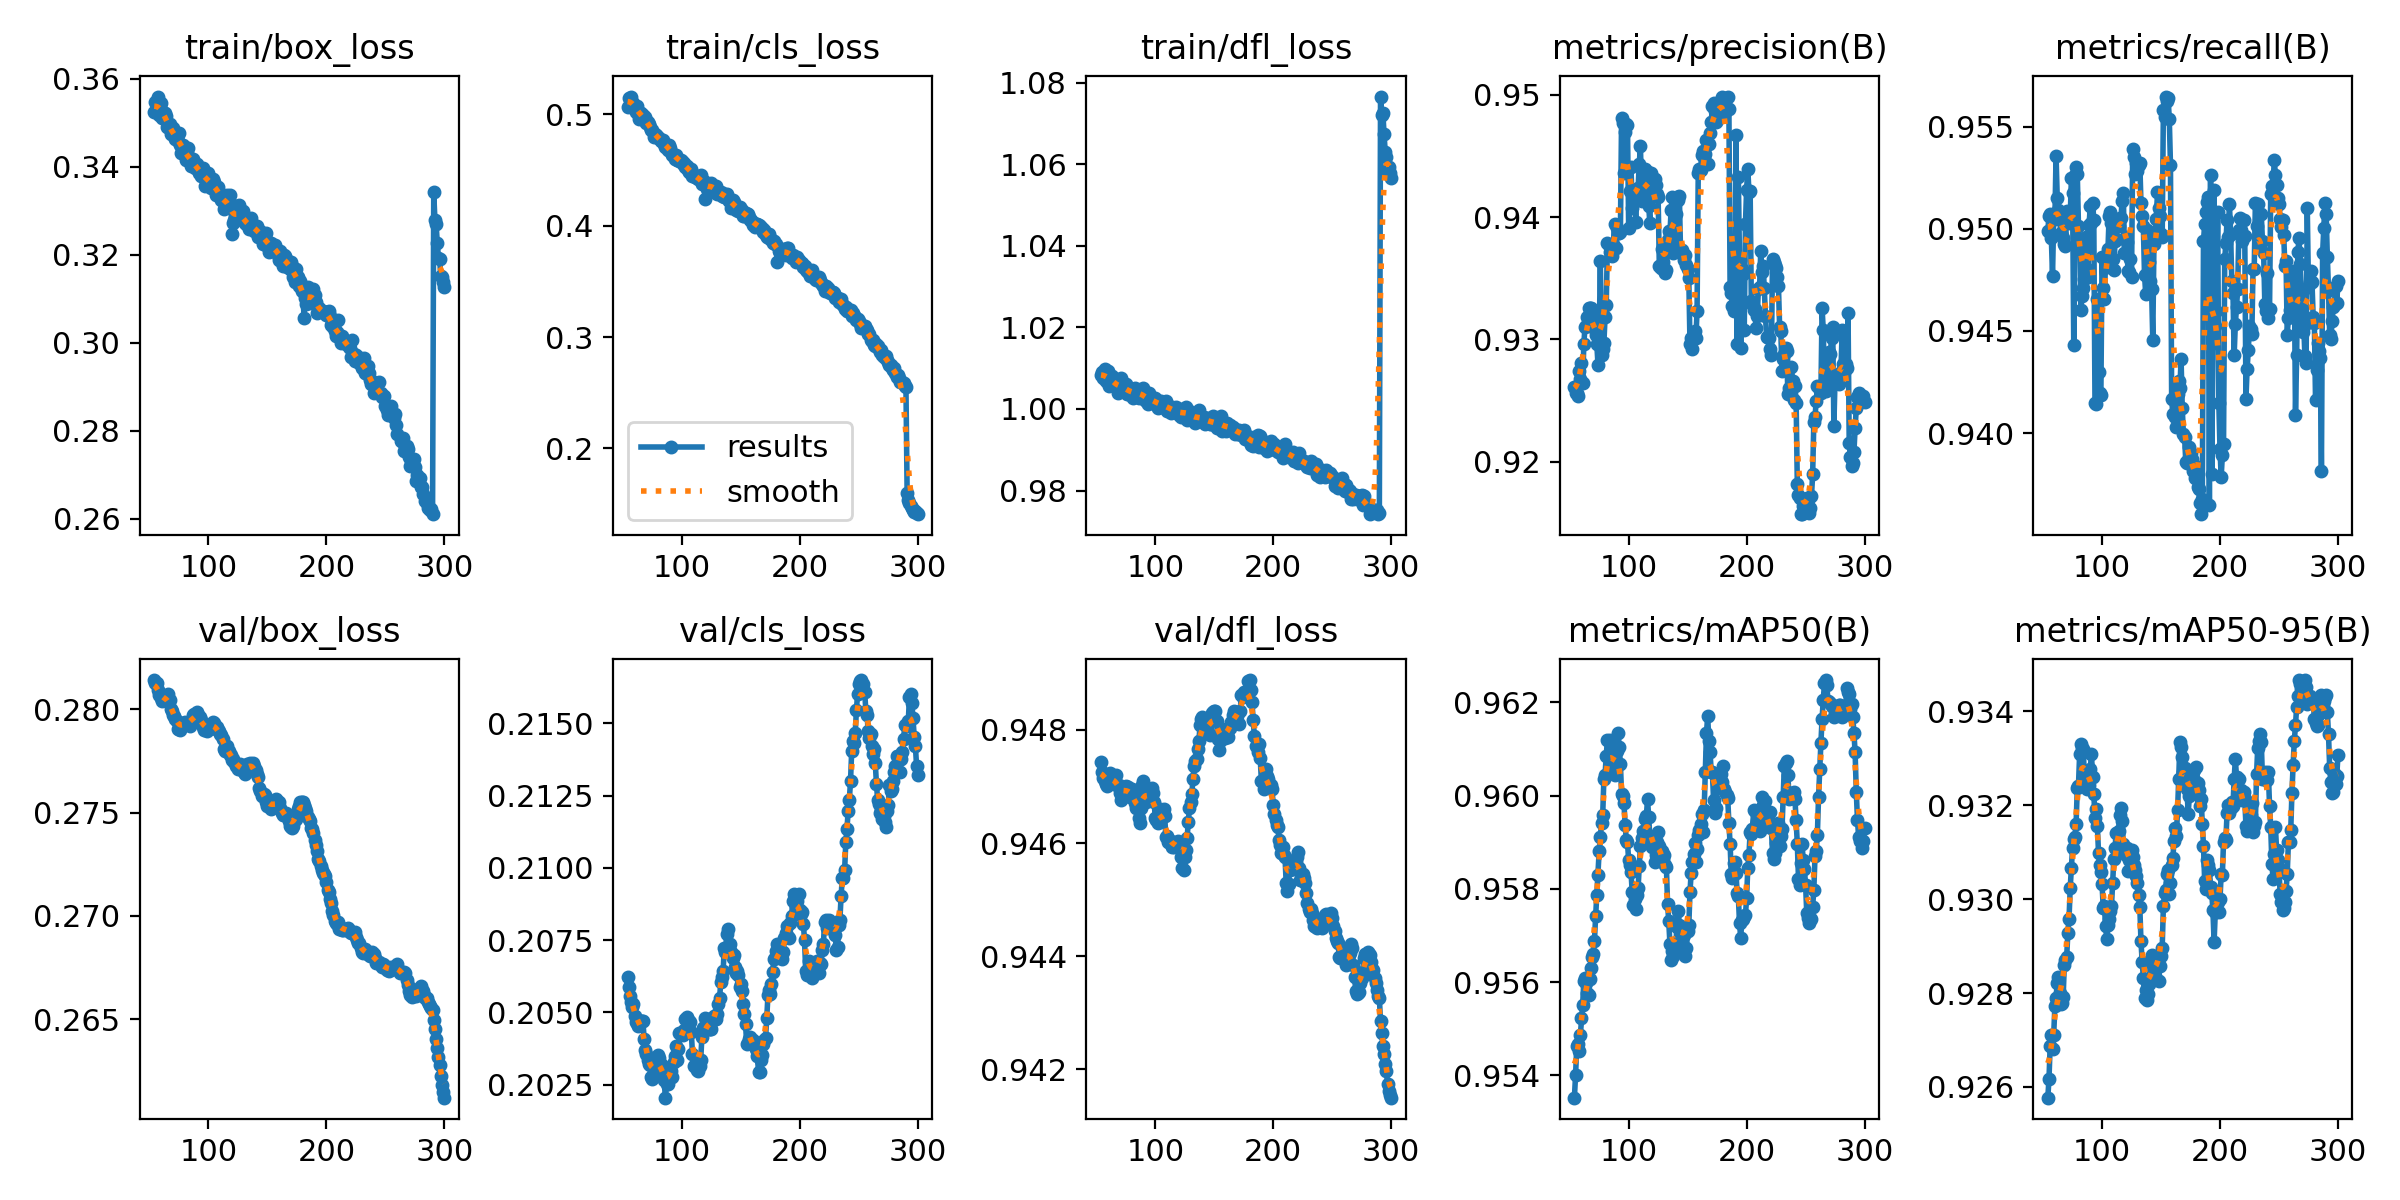

Data behind this chart, as committed beside it:
epoch, time, train/box_loss, train/cls_loss, train/dfl_loss, metrics/precision(B), metrics/recall(B), metrics/mAP50(B), metrics/mAP50-95(B), val/box_loss, val/cls_loss, val/dfl_loss, lr/pg0, lr/pg1, lr/pg2
54, 452.7, 0.3524, 0.5068, 1.008, 0.9261, 0.9499, 0.9535, 0.9258, 0.2814, 0.2062, 0.9474, 0.008251, 0.008251, 0.008251
55, 873.2, 0.3548, 0.5148, 1.009, 0.9256, 0.9506, 0.954, 0.9262, 0.2813, 0.2059, 0.9473, 0.008218, 0.008218, 0.008218
56, 1291, 0.3538, 0.5132, 1.008, 0.9256, 0.9507, 0.9546, 0.9269, 0.2812, 0.2056, 0.9472, 0.008185, 0.008185, 0.008185
57, 1708, 0.3559, 0.5159, 1.01, 0.9254, 0.9496, 0.9547, 0.9271, 0.2809, 0.2054, 0.9471, 0.008152, 0.008152, 0.008152
58, 2126, 0.3518, 0.5089, 1.007, 0.9274, 0.9477, 0.9545, 0.9268, 0.2807, 0.2052, 0.947, 0.008119, 0.008119, 0.008119
59, 2543, 0.3536, 0.51, 1.007, 0.9268, 0.9506, 0.9549, 0.9271, 0.2807, 0.2053, 0.947, 0.008086, 0.008086, 0.008086
60, 2960, 0.3545, 0.506, 1.009, 0.928, 0.9505, 0.9552, 0.9277, 0.2805, 0.2049, 0.947, 0.008053, 0.008053, 0.008053
61, 3377, 0.351, 0.5021, 1.006, 0.9264, 0.9536, 0.9555, 0.9279, 0.2804, 0.2047, 0.9472, 0.00802, 0.00802, 0.00802
62, 3795, 0.3521, 0.5077, 1.008, 0.9296, 0.9515, 0.956, 0.9282, 0.2806, 0.2046, 0.9472, 0.007987, 0.007987, 0.007987
63, 4217, 0.3523, 0.5029, 1.008, 0.9311, 0.9509, 0.9561, 0.9283, 0.2805, 0.2045, 0.9472, 0.007954, 0.007954, 0.007954
64, 4632, 0.3515, 0.4955, 1.007, 0.9311, 0.9505, 0.956, 0.928, 0.2805, 0.2046, 0.9471, 0.007921, 0.007921, 0.007921
65, 5048, 0.3491, 0.5014, 1.006, 0.9318, 0.9498, 0.9558, 0.9278, 0.2806, 0.2047, 0.947, 0.007888, 0.007888, 0.007888
66, 5473, 0.349, 0.4981, 1.006, 0.9326, 0.9496, 0.9557, 0.9278, 0.2807, 0.2047, 0.9472, 0.007855, 0.007855, 0.007855
67, 5891, 0.3497, 0.4994, 1.006, 0.9326, 0.9496, 0.9561, 0.9279, 0.2805, 0.2047, 0.9472, 0.007822, 0.007822, 0.007822
68, 6307, 0.3474, 0.4946, 1.004, 0.9326, 0.9493, 0.9563, 0.9286, 0.28, 0.2041, 0.947, 0.007789, 0.007789, 0.007789
69, 6723, 0.3478, 0.4974, 1.006, 0.9319, 0.9491, 0.9565, 0.9287, 0.2799, 0.2037, 0.947, 0.007756, 0.007756, 0.007756
70, 7140, 0.3488, 0.4922, 1.006, 0.931, 0.9509, 0.9566, 0.9288, 0.2797, 0.2036, 0.9469, 0.007723, 0.007723, 0.007723
71, 7561, 0.3473, 0.4934, 1.008, 0.931, 0.9505, 0.9569, 0.9293, 0.2797, 0.2034, 0.9468, 0.00769, 0.00769, 0.00769
72, 7978, 0.3463, 0.4912, 1.004, 0.9303, 0.9503, 0.9574, 0.9296, 0.2796, 0.2032, 0.9469, 0.007657, 0.007657, 0.007657
73, 8393, 0.3468, 0.4887, 1.005, 0.9296, 0.9506, 0.9579, 0.9302, 0.2794, 0.2032, 0.9469, 0.007624, 0.007624, 0.007624
74, 8809, 0.3458, 0.4859, 1.006, 0.9279, 0.9525, 0.9583, 0.9307, 0.2791, 0.2028, 0.947, 0.007591, 0.007591, 0.007591
75, 9224, 0.3476, 0.4859, 1.006, 0.9299, 0.9517, 0.9588, 0.9311, 0.279, 0.2027, 0.947, 0.007558, 0.007558, 0.007558
76, 9641, 0.345, 0.4794, 1.004, 0.9364, 0.9443, 0.9591, 0.9313, 0.279, 0.2028, 0.9469, 0.007525, 0.007525, 0.007525
77, 10057, 0.3432, 0.482, 1.004, 0.9287, 0.9526, 0.9594, 0.9313, 0.2792, 0.2032, 0.947, 0.007492, 0.007492, 0.007492
78, 10473, 0.3449, 0.481, 1.005, 0.9292, 0.953, 0.9596, 0.9316, 0.2793, 0.2034, 0.9469, 0.007459, 0.007459, 0.007459
79, 10888, 0.3443, 0.4805, 1.005, 0.9297, 0.9527, 0.9604, 0.9324, 0.2792, 0.2032, 0.9468, 0.007426, 0.007426, 0.007426
80, 11309, 0.3427, 0.4783, 1.004, 0.9318, 0.9502, 0.9605, 0.9324, 0.2794, 0.2035, 0.947, 0.007393, 0.007393, 0.007393
81, 11723, 0.3415, 0.4791, 1.003, 0.9328, 0.9494, 0.9609, 0.9331, 0.2793, 0.2034, 0.9469, 0.00736, 0.00736, 0.00736
82, 12138, 0.343, 0.4757, 1.004, 0.9379, 0.946, 0.9612, 0.9333, 0.2793, 0.2031, 0.9468, 0.007327, 0.007327, 0.007327
83, 12555, 0.3442, 0.4758, 1.005, 0.9377, 0.9467, 0.9612, 0.9332, 0.2793, 0.2032, 0.9467, 0.007294, 0.007294, 0.007294
84, 12970, 0.3412, 0.4766, 1.004, 0.9371, 0.9471, 0.9612, 0.9332, 0.2792, 0.203, 0.9466, 0.007261, 0.007261, 0.007261
85, 13386, 0.3402, 0.4729, 1.003, 0.9372, 0.9476, 0.9607, 0.9326, 0.2794, 0.2027, 0.9466, 0.007228, 0.007228, 0.007228
86, 13803, 0.3413, 0.4708, 1.003, 0.9368, 0.9496, 0.9608, 0.9327, 0.2795, 0.2021, 0.9465, 0.007195, 0.007195, 0.007195
87, 14218, 0.3419, 0.4725, 1.004, 0.9378, 0.948, 0.9606, 0.9323, 0.2797, 0.2025, 0.9464, 0.007162, 0.007162, 0.007162
88, 14639, 0.3403, 0.4679, 1.004, 0.9395, 0.9477, 0.9604, 0.9325, 0.2798, 0.2025, 0.9466, 0.007129, 0.007129, 0.007129
89, 15057, 0.3397, 0.4724, 1.004, 0.9375, 0.9502, 0.9606, 0.9324, 0.2797, 0.2029, 0.947, 0.007096, 0.007096, 0.007096
90, 15472, 0.3407, 0.4695, 1.005, 0.9391, 0.9511, 0.9609, 0.9328, 0.2799, 0.2029, 0.9471, 0.007063, 0.007063, 0.007063
91, 15888, 0.34, 0.466, 1.002, 0.9387, 0.9503, 0.9614, 0.9331, 0.2797, 0.203, 0.947, 0.00703, 0.00703, 0.00703
92, 16304, 0.3386, 0.4638, 1.002, 0.9387, 0.9513, 0.961, 0.9326, 0.2796, 0.2028, 0.9467, 0.006997, 0.006997, 0.006997
93, 16718, 0.3388, 0.4627, 1.002, 0.9388, 0.9504, 0.9607, 0.9323, 0.2796, 0.2033, 0.9468, 0.006964, 0.006964, 0.006964
94, 17135, 0.3378, 0.46, 1.001, 0.9481, 0.9415, 0.96, 0.9317, 0.2795, 0.2035, 0.9468, 0.006931, 0.006931, 0.006931
95, 17551, 0.3397, 0.4634, 1.004, 0.9477, 0.9414, 0.96, 0.9319, 0.2792, 0.2038, 0.9468, 0.006898, 0.006898, 0.006898
96, 17969, 0.3377, 0.4593, 1.002, 0.9436, 0.9466, 0.9598, 0.9316, 0.279, 0.2034, 0.9469, 0.006865, 0.006865, 0.006865
97, 18389, 0.3357, 0.4589, 1.002, 0.947, 0.943, 0.9594, 0.931, 0.2791, 0.2037, 0.947, 0.006832, 0.006832, 0.006832
98, 18806, 0.3377, 0.4582, 1.002, 0.9476, 0.942, 0.959, 0.9307, 0.2791, 0.2043, 0.9469, 0.006799, 0.006799, 0.006799
99, 19222, 0.3374, 0.4586, 1.002, 0.9475, 0.9418, 0.959, 0.9306, 0.2789, 0.2043, 0.9467, 0.006766, 0.006766, 0.006766
100, 19639, 0.3387, 0.4583, 1.003, 0.9391, 0.9486, 0.9586, 0.9303, 0.2792, 0.2042, 0.9465, 0.006733, 0.006733, 0.006733
101, 20056, 0.3357, 0.4551, 1.001, 0.9421, 0.9471, 0.9585, 0.9298, 0.2791, 0.2042, 0.9464, 0.0067, 0.0067, 0.0067
102, 20473, 0.3352, 0.4559, 1, 0.9441, 0.9466, 0.9584, 0.9298, 0.2792, 0.2044, 0.9464, 0.006667, 0.006667, 0.006667
103, 20890, 0.3355, 0.4527, 1.002, 0.9408, 0.9485, 0.9579, 0.9294, 0.2793, 0.2048, 0.9465, 0.006634, 0.006634, 0.006634
104, 21308, 0.3372, 0.4538, 1.001, 0.9415, 0.9481, 0.9577, 0.9292, 0.2794, 0.2049, 0.9466, 0.006601, 0.006601, 0.006601
105, 21726, 0.3364, 0.4503, 1.002, 0.9417, 0.949, 0.9578, 0.9294, 0.2793, 0.2044, 0.9465, 0.006568, 0.006568, 0.006568
106, 22149, 0.3337, 0.448, 1.001, 0.9396, 0.9506, 0.9576, 0.9296, 0.279, 0.2047, 0.9465, 0.006535, 0.006535, 0.006535
107, 22567, 0.3347, 0.449, 1.001, 0.9423, 0.9508, 0.9579, 0.9297, 0.2792, 0.2047, 0.9466, 0.006502, 0.006502, 0.006502
108, 22984, 0.3355, 0.4509, 1, 0.9424, 0.9503, 0.958, 0.9299, 0.279, 0.2043, 0.9465, 0.006469, 0.006469, 0.006469
109, 23403, 0.3343, 0.4448, 1.002, 0.9444, 0.9485, 0.9585, 0.9304, 0.2789, 0.2036, 0.9461, 0.006436, 0.006436, 0.006436
110, 23820, 0.3334, 0.4456, 0.9994, 0.9458, 0.948, 0.9589, 0.9309, 0.2788, 0.2031, 0.9461, 0.006403, 0.006403, 0.006403
111, 24237, 0.3324, 0.4438, 1.001, 0.9413, 0.9494, 0.9591, 0.9311, 0.2787, 0.2032, 0.946, 0.00637, 0.00637, 0.00637
112, 24654, 0.3326, 0.4434, 1, 0.9417, 0.9495, 0.9592, 0.9314, 0.2786, 0.2032, 0.946, 0.006337, 0.006337, 0.006337
113, 25074, 0.3303, 0.4432, 0.9989, 0.9418, 0.9504, 0.9593, 0.9314, 0.2781, 0.203, 0.946, 0.006304, 0.006304, 0.006304
... 187 more rows
